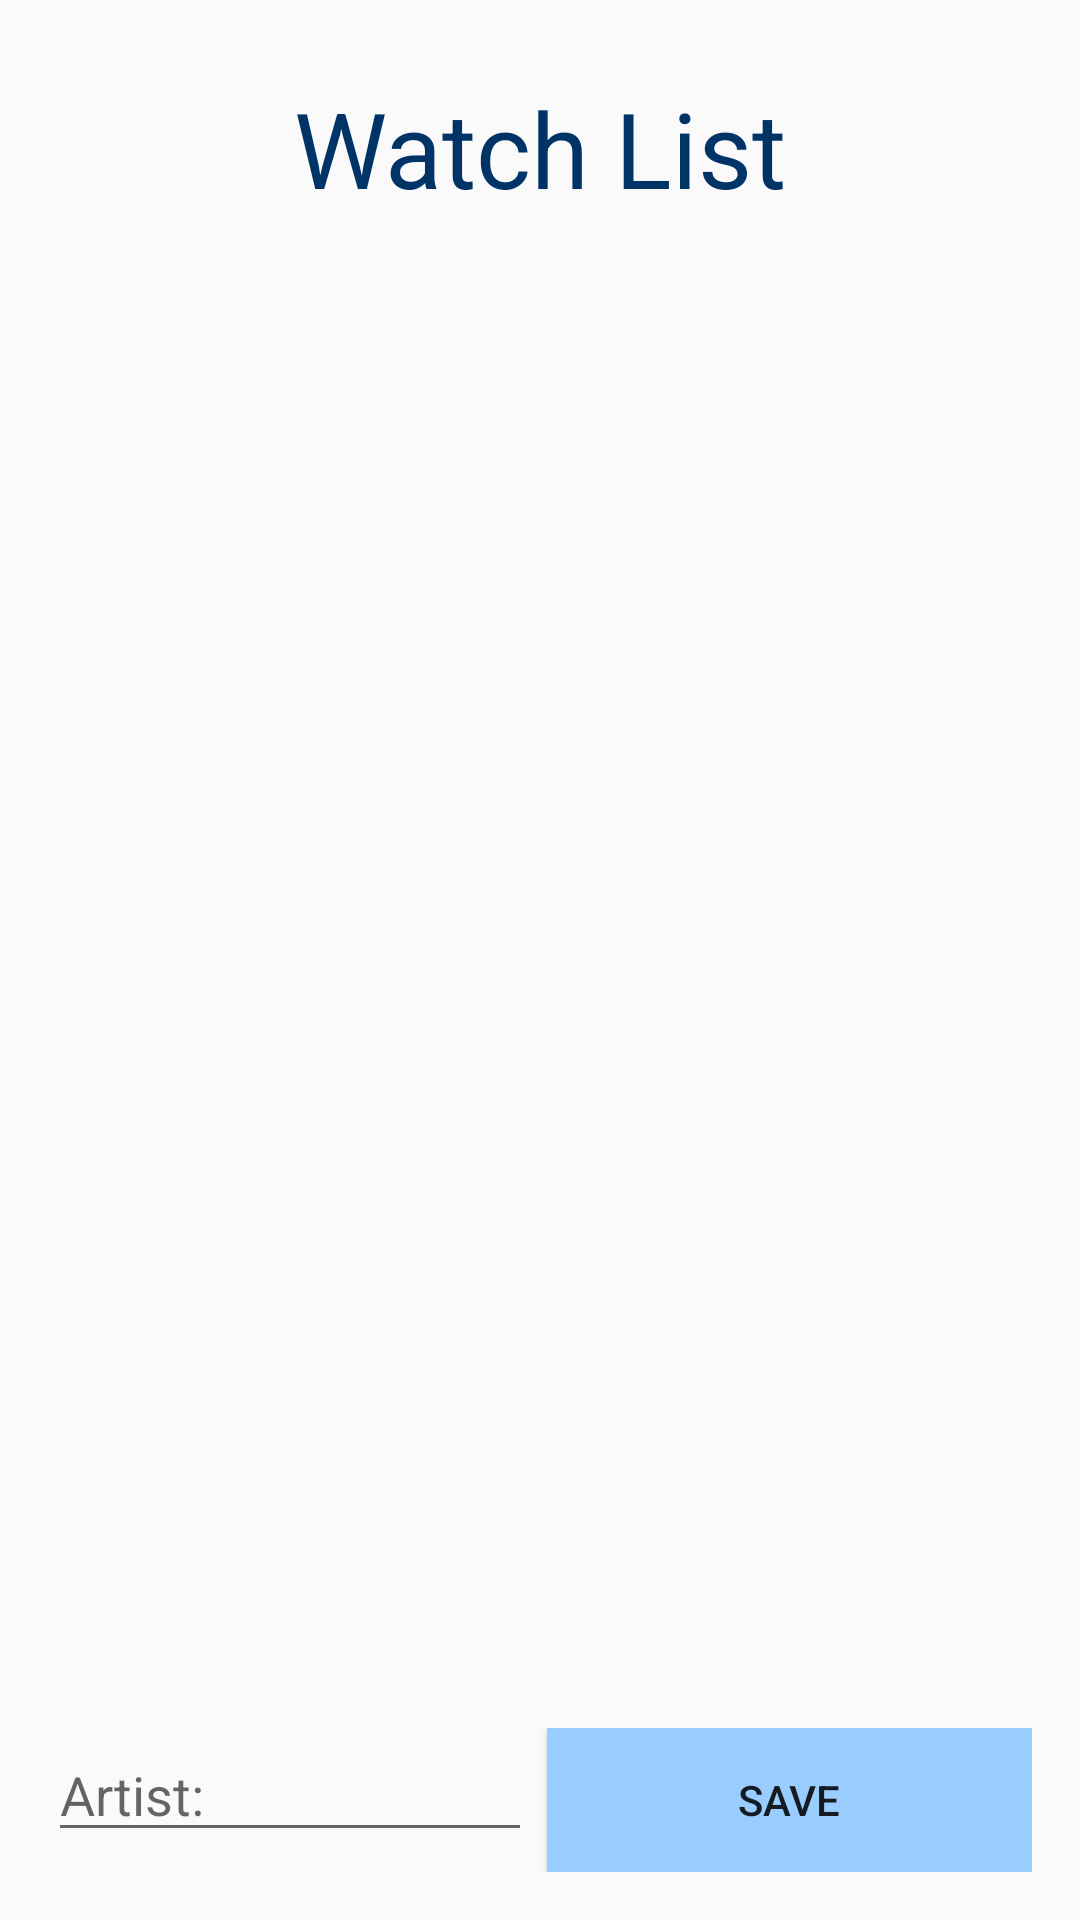

This screen was rendered from an Android layout file. Write that file and the resources it references.
<!-- AndroidManifest.xml: activity theme AppTheme.NoActionBar -->
<!-- res/layout/activity_view_watch_list.xml -->
<?xml version="1.0" encoding="utf-8"?>
<android.support.design.widget.CoordinatorLayout xmlns:android="http://schemas.android.com/apk/res/android"
    xmlns:app="http://schemas.android.com/apk/res-auto"
    xmlns:tools="http://schemas.android.com/tools"
    android:layout_width="match_parent"
    android:layout_height="match_parent"
    android:fitsSystemWindows="true"
    tools:context="mecca.meccurator.ViewWatchListActivity">

    <include layout="@layout/content_view_watch_list" />



</android.support.design.widget.CoordinatorLayout>
<!-- res/layout/content_view_watch_list.xml (included above) -->
<?xml version="1.0" encoding="utf-8"?>
<LinearLayout xmlns:android="http://schemas.android.com/apk/res/android"
    xmlns:app="http://schemas.android.com/apk/res-auto"
    xmlns:tools="http://schemas.android.com/tools"
    android:layout_width="match_parent"
    android:layout_height="match_parent"
    android:orientation="vertical"
    android:padding="16dp"
    app:layout_behavior="@string/appbar_scrolling_view_behavior"
    tools:context="mecca.meccurator.ViewWatchListActivity"
    tools:showIn="@layout/activity_view_watch_list">

    <TextView
        android:layout_width="match_parent"
        android:layout_height="wrap_content"
        android:layout_marginTop="10dp"
        android:layout_marginBottom="10dp"
        android:text="@string/watchlist"
        android:textSize="35sp"
        android:textColor="@color/textColor"
        android:gravity="center" />

    <ListView
        android:id="@+id/oldWatchList"
        android:layout_width="fill_parent"
        android:layout_height="0dp"
        android:layout_weight="1"
        android:scrollbars="vertical"
        tools:listitem="@android:layout/simple_expandable_list_item_2"/>

    <LinearLayout
        android:layout_width="match_parent"
        android:layout_height="wrap_content">
        <EditText
            android:layout_width="0dp"
            android:layout_height="wrap_content"
            android:inputType="textPersonName"
            android:hint="@string/artist"
            android:ems="24"
            android:id="@+id/editArtist"
            android:layout_weight="0.5" />

        <Button
            style="?android:attr/buttonStyleSmall"
            android:layout_width="0dp"
            android:layout_height="wrap_content"
            android:layout_weight="0.5"
            android:text="@string/save_item"
            android:id="@+id/saveArtist"
            android:background="@color/buttonColor"
            android:layout_marginLeft="5dp"
            android:layout_gravity="right" />

    </LinearLayout>


</LinearLayout>
<!-- resources referenced by this layout -->
<resources>
  <color name="buttonColor">#99CCFF</color>
  <color name="textColor">#003366</color>
  <string name="artist">Artist:</string>
  <string name="save_item">Save</string>
  <string name="watchlist">Watch List</string>
  <style name="AppTheme.NoActionBar">
          <item name="windowActionBar">false</item>
          <item name="windowNoTitle">true</item>
      </style>
</resources>
